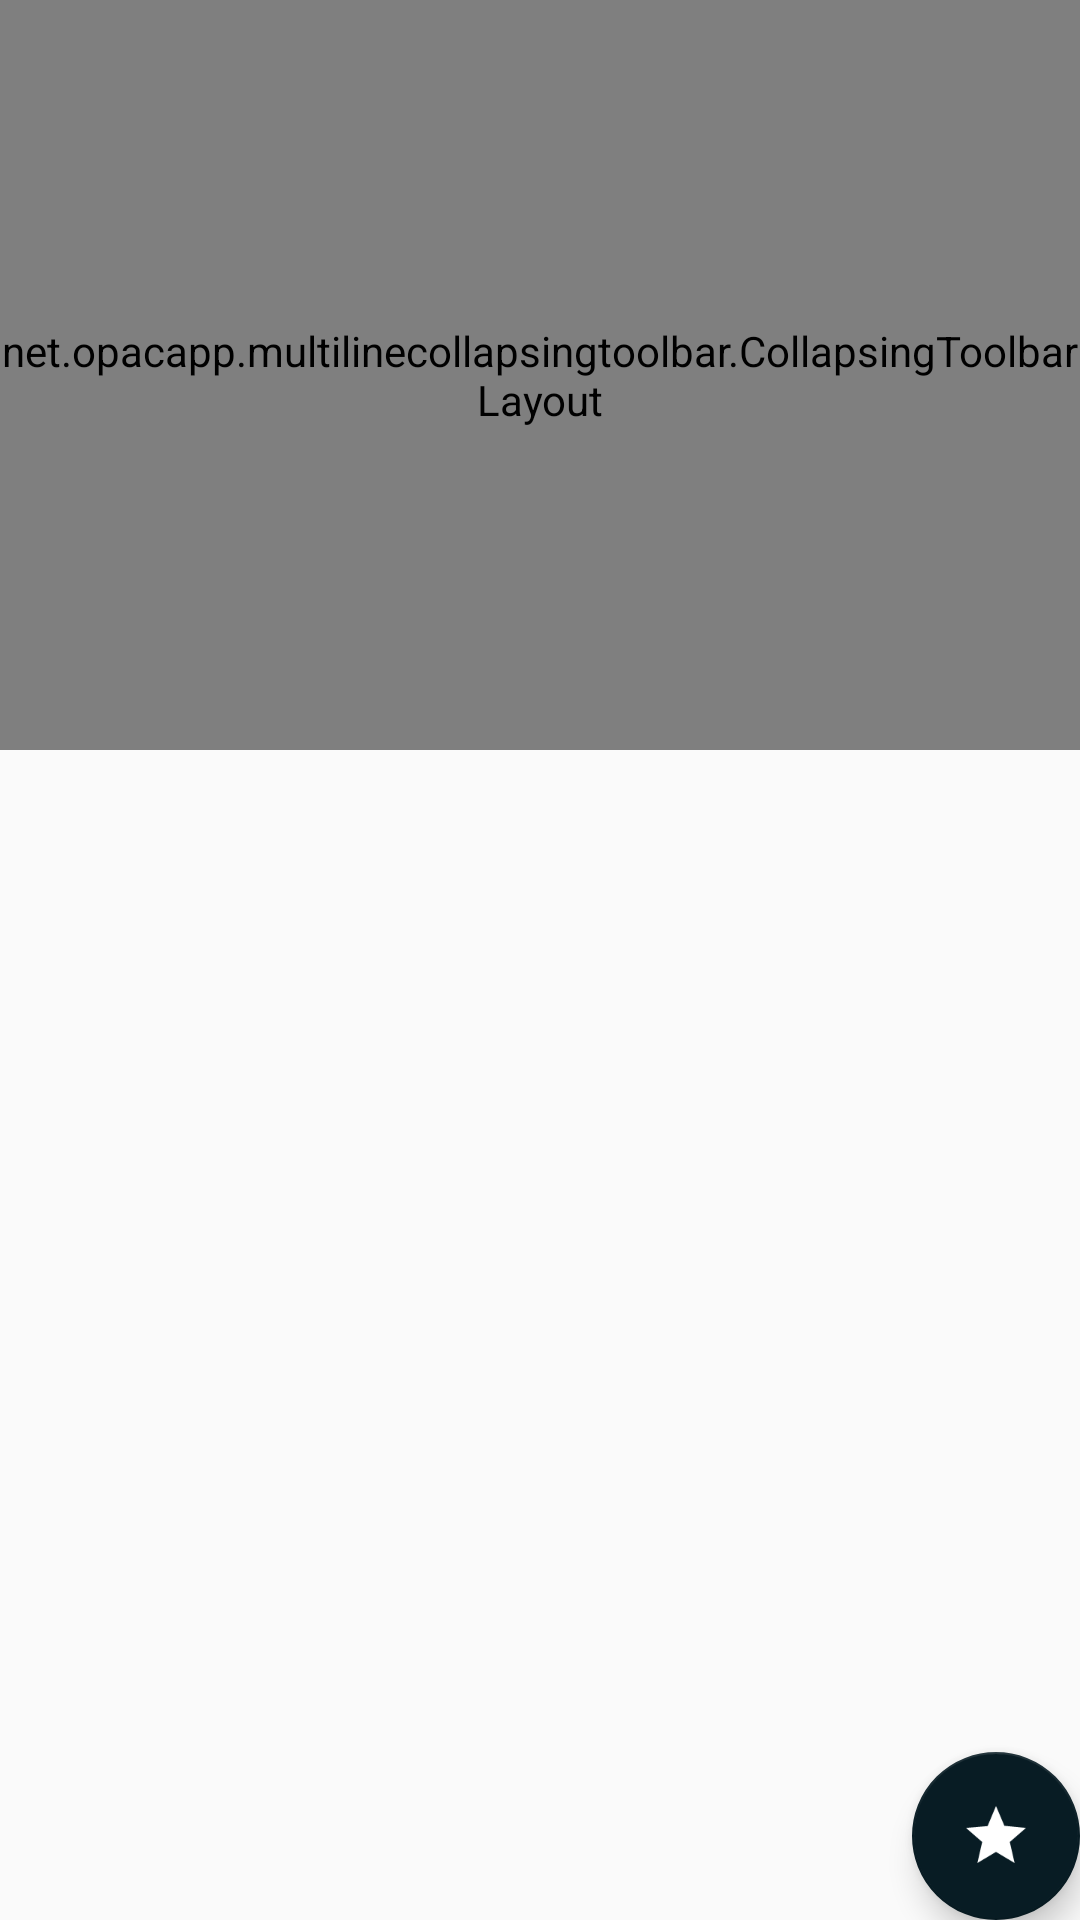

Produce the Android XML layout that renders to this screen, including the resource entries it uses.
<!-- AndroidManifest.xml: application theme AppTheme -->
<!-- res/layout/fragment_movie_detials.xml -->
<android.support.design.widget.CoordinatorLayout xmlns:android="http://schemas.android.com/apk/res/android"
    xmlns:app="http://schemas.android.com/apk/res-auto"
    xmlns:tools="http://schemas.android.com/tools"
    android:layout_width="match_parent"
    android:layout_height="match_parent"
    tools:context="com.tmaproject.malmovieapp.views.activities.MovieDetailsActivity">

    <android.support.design.widget.AppBarLayout
        android:layout_width="match_parent"
        android:layout_height="250dp"
        android:fitsSystemWindows="true"
        android:theme="@style/AppTheme.AppBarOverlay">
        <net.opacapp.multilinecollapsingtoolbar.CollapsingToolbarLayout
            android:id="@+id/collapsing_toolbar"
            android:layout_width="match_parent"
            android:layout_height="match_parent"
            app:maxLines="3"
            app:layout_scrollFlags="scroll|exitUntilCollapsed">
            <ImageView
                android:layout_width="match_parent"
                android:layout_height="match_parent"
                android:id="@+id/background_image"
                android:scaleType="centerCrop"
                app:layout_collapseMode="parallax"
                android:background="@drawable/demo_bg"
                android:focusableInTouchMode="true"/>
            <FrameLayout
                android:layout_width="match_parent"
                android:layout_height="match_parent"
                app:layout_collapseMode="parallax"
                android:background="@drawable/over_bg"
                android:focusableInTouchMode="true"/>
            <android.support.v7.widget.Toolbar
                android:id="@+id/toolbar"
                android:layout_width="match_parent"
                android:layout_height="?attr/actionBarSize"
                app:layout_collapseMode="pin" />
        </net.opacapp.multilinecollapsingtoolbar.CollapsingToolbarLayout>

    </android.support.design.widget.AppBarLayout>

    <android.support.v7.widget.RecyclerView xmlns:android="http://schemas.android.com/apk/res/android"
        xmlns:app="http://schemas.android.com/apk/res-auto"
        xmlns:tools="http://schemas.android.com/tools"
        android:id="@+id/movie_details_list"
        android:layout_width="match_parent"
        android:layout_height="match_parent"
        app:layout_behavior="@string/appbar_scrolling_view_behavior"
        android:orientation="vertical"
        android:paddingBottom="80dp"
        android:clipToPadding="false"
        />

    <android.support.design.widget.FloatingActionButton
        android:id="@+id/fab"
        android:layout_width="wrap_content"
        android:layout_height="wrap_content"
        android:layout_gravity="bottom|end"
        android:layout_margin="@dimen/fab_margin"
        app:fabSize="normal"
        app:srcCompat="@drawable/star_unfilled_96" />

</android.support.design.widget.CoordinatorLayout>
<!-- resources referenced by this layout -->
<resources>
  <!-- drawable demo_bg: jpg bitmap (drawable, 47196 bytes) -->
  <!-- drawable over_bg (drawable) -->
  <?xml version="1.0" encoding="UTF-8"?>
  
  <shape xmlns:android="http://schemas.android.com/apk/res/android" android:shape="rectangle" >
  
      <gradient
          android:angle="90"
          android:endColor="#00000000"
          android:centerColor="#00000000"
          android:startColor="#dd000000"
          android:type="linear" />
  
      <corners
          android:radius="0dp"/>
  
  </shape>
  <!-- drawable star_unfilled_96: png bitmap (drawable, 1431 bytes) -->
  <style name="AppTheme.AppBarOverlay" parent="ThemeOverlay.AppCompat.Dark.ActionBar" />
  <style name="AppTheme" parent="Theme.AppCompat.Light.DarkActionBar">
          
          <item name="colorPrimary">@color/colorPrimary</item>
          <item name="colorPrimaryDark">@color/colorPrimaryDark</item>
          <item name="colorAccent">@color/colorAccent</item>
      </style>
  <color name="colorPrimary">#1B5E20</color>
  <color name="colorPrimaryDark">#18541d</color>
  <color name="colorAccent">#081C24</color>
</resources>
